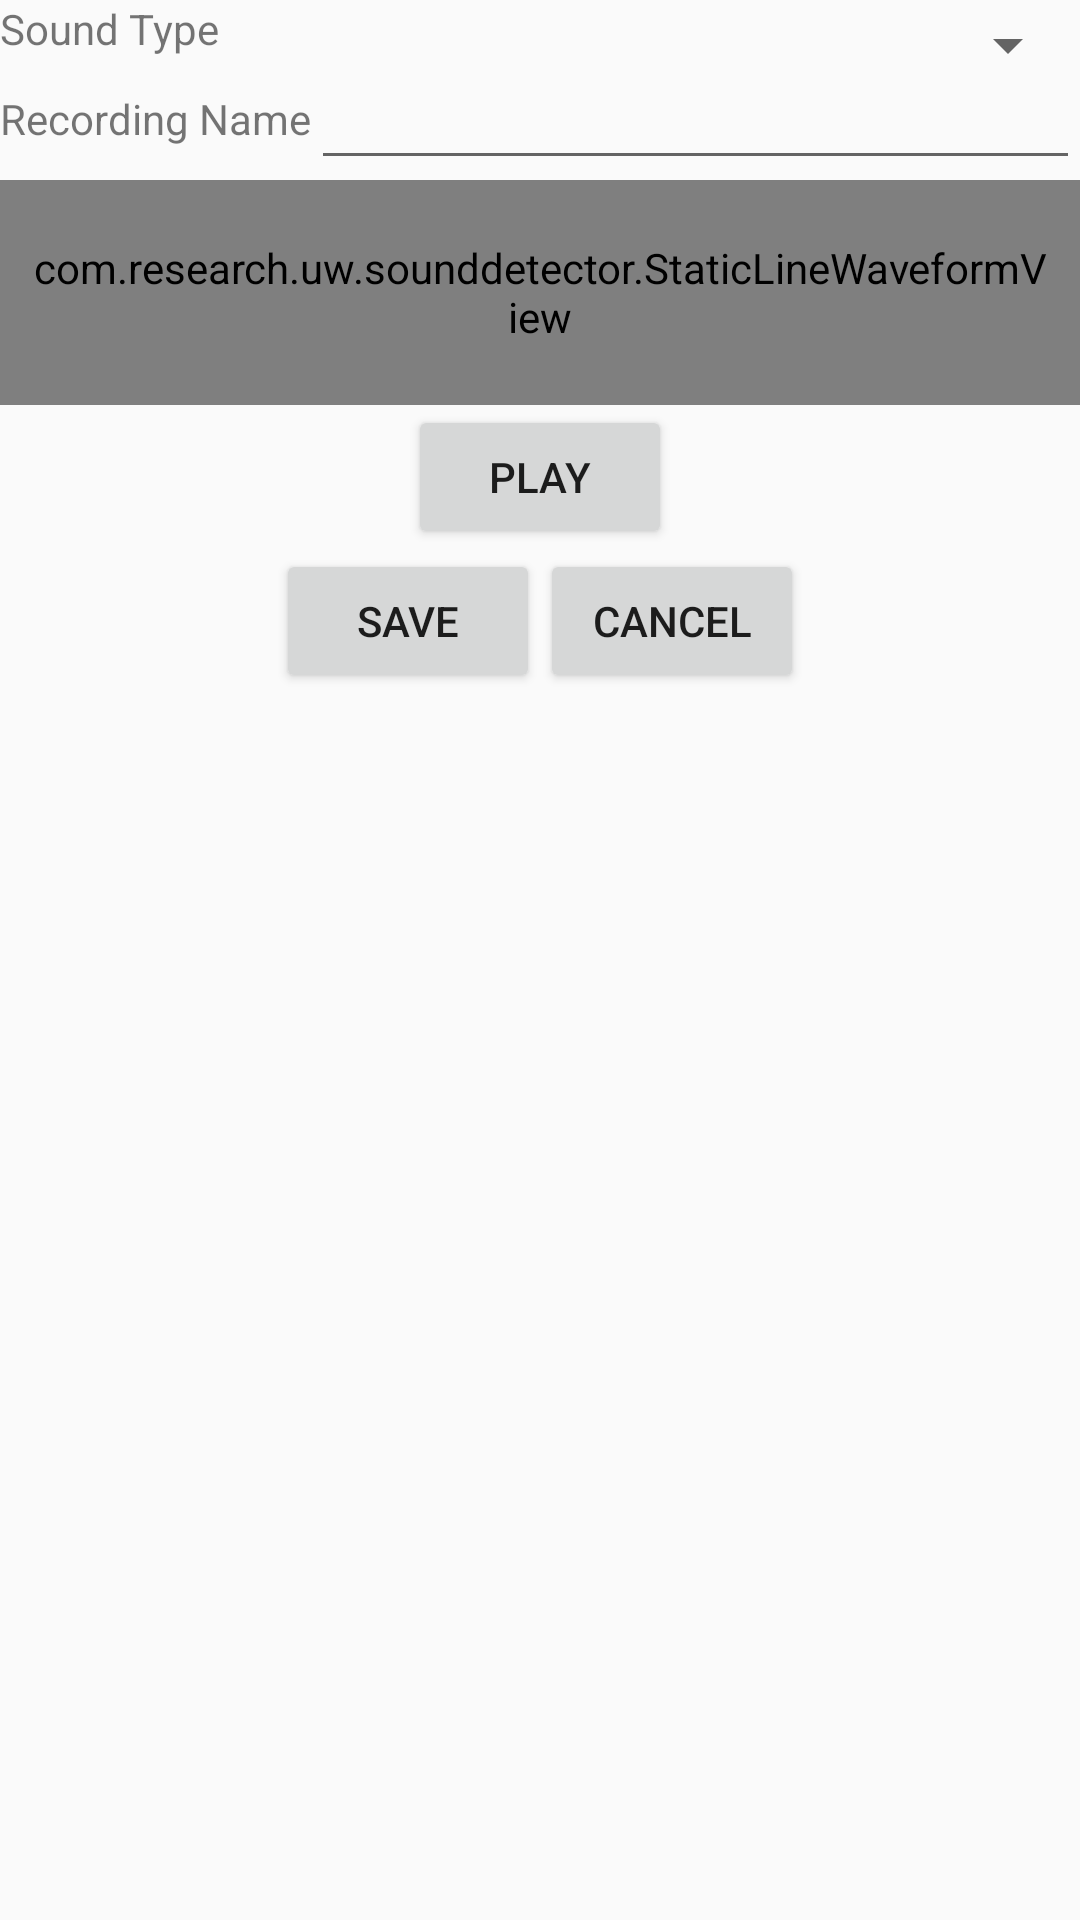

Here is an Android app screen rendered from its layout file. Give the layout XML and the strings, colors and styles it references.
<!-- AndroidManifest.xml: application theme AppTheme -->
<!-- res/layout/activity_dialog_edit_recording.xml -->
<?xml version="1.0" encoding="utf-8"?>
<RelativeLayout xmlns:android="http://schemas.android.com/apk/res/android"
    android:orientation="vertical" android:layout_width="match_parent"
    android:layout_height="match_parent">

    <TextView
        android:layout_width="wrap_content"
        android:layout_height="30dp"
        android:text="Sound Type"
        android:id="@+id/soundTypeText"
        android:layout_alignParentTop="true"
        android:layout_alignParentLeft="true"
        android:layout_alignParentStart="true"
        android:minHeight="30dp" />

    <Spinner
        android:layout_width="fill_parent"
        android:layout_height="wrap_content"
        android:id="@+id/soundTypes"
        android:layout_alignParentTop="true"
        android:layout_toRightOf="@+id/soundTypeText"
        android:layout_toEndOf="@+id/soundTypeText"
        android:layout_alignBottom="@+id/soundTypeText"
        android:minHeight="100dp"
        android:nestedScrollingEnabled="true" />

    <TextView
        android:layout_width="wrap_content"
        android:layout_height="30dp"
        android:text="Recording Name"
        android:id="@+id/recordingNameText"
        android:layout_below="@+id/soundTypeText"
        android:layout_alignParentLeft="true"
        android:layout_alignParentStart="true" />

    <EditText
        android:layout_width="fill_parent"
        android:layout_height="wrap_content"
        android:id="@+id/recordingNameEditText"
        android:layout_alignBottom="@+id/recordingNameText"
        android:layout_toRightOf="@+id/recordingNameText"
        android:layout_toEndOf="@+id/recordingNameText" />

    <com.research.uw.sounddetector.StaticLineWaveformView
        android:layout_width="wrap_content"
        android:layout_height="75dp"
        android:id="@+id/waveView"
        android:layout_alignParentLeft="true"
        android:layout_alignParentStart="true"
        android:layout_alignParentRight="true"
        android:layout_alignParentEnd="true"
        android:layout_below="@+id/recordingNameText"
        android:paddingLeft="10dp"
        android:paddingRight="10dp" />
    
    <RelativeLayout
        android:layout_height="wrap_content"
        android:layout_width="fill_parent"
        android:id="@+id/seekBar"
        android:layout_below="@+id/waveView"
        />

    <Button
        android:layout_width="wrap_content"
        android:layout_height="wrap_content"
        android:text="Play"
        android:id="@+id/playButton"
        android:layout_below="@+id/seekBar"
        android:layout_centerHorizontal="true" />

    <LinearLayout
        android:orientation="horizontal"
        android:layout_width="fill_parent"
        android:layout_height="wrap_content"
        android:layout_below="@+id/playButton"
        android:layout_alignParentLeft="true"
        android:layout_alignParentStart="true"
        android:gravity="center_horizontal">

        <Button
            android:layout_width="wrap_content"
            android:layout_height="wrap_content"
            android:text="Save"
            android:id="@+id/saveButton" />

        <Button
            android:layout_width="wrap_content"
            android:layout_height="wrap_content"
            android:text="Cancel"
            android:id="@+id/cancelButton" />
    </LinearLayout>


</RelativeLayout>
<!-- resources referenced by this layout -->
<resources>
  <style name="AppTheme" parent="Theme.AppCompat.Light.NoActionBar">
          
      </style>
</resources>
